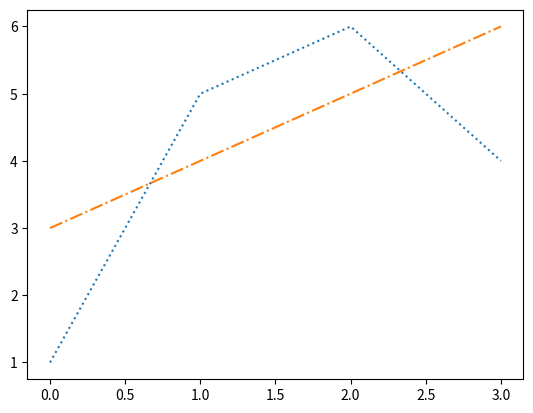

Write the Python code that produced this figure.
# -*- coding: utf-8 -*-
"""
Created on Wed Sep 20 15:38:09 2023

@author: Pratik
"""

# 1 Write a Pandas program to replace the 'qualify' column 
# contains the values 'yes' and 'no' with True and False
import pandas as pd
import numpy as np
exam_data = {'name': ['Ram', 'Sham', 'Krishna', 'Ramkrishna', 'Shubhendu', 'Mahesh', 'Matthew', 'Laura', 'Kevin', 'Jonas'],
'score': [12.5, 9, 16.5, np.nan, 9, 20, 14.5, np.nan, 8, 19],
'attempts': [1, 3, 2, 3, 2, 3, 1, 1, 2, 1],
'qualify': ['yes', 'no', 'yes', 'no', 'no', 'yes', 'yes', 'no', 'no', 'yes']}

labels = ['a', 'b', 'c', 'd', 'e', 'f', 'g', 'h', 'i', 'j']
df=pd.DataFrame(exam_data,index=labels)
df
df['qualify'] = df['qualify'].replace({'yes': True, 'no': False})
df


#2. Q2Write a Python program to plot two or more lines  
# with different styles.

import matplotlib.pyplot as plt
plt.plot([1,5,6,4],linestyle='dotted')
plt.plot([3,4,5,6],linestyle='dashdot')
plt.show()

# Q.3 Create an array[1,2,3] write L1 and L2 norm value for it
import numpy as np
from numpy.linalg import norm
a=np.array([1,2,3])
l1=norm(a,1)
print(l1)
#vector L2 norm
l2=norm(a)
l2


#Q.4 Write a NumPy program create
# [[1, 0], [1, 2]] square array and  compute the determinant
#  of a given square array. 
import numpy.linalg as n

a=np.array([[1,0],[1,2]])
n.det(a)

# Q.5 Write a Python function to find the kth smallest 
# element in a list.

def k_smallest(lst,k):
    a=sorted(lst)
    return a[k-1]

lst=[3,4,5,67,11,6,7]
k=4
k_smallest(lst, k)
        
